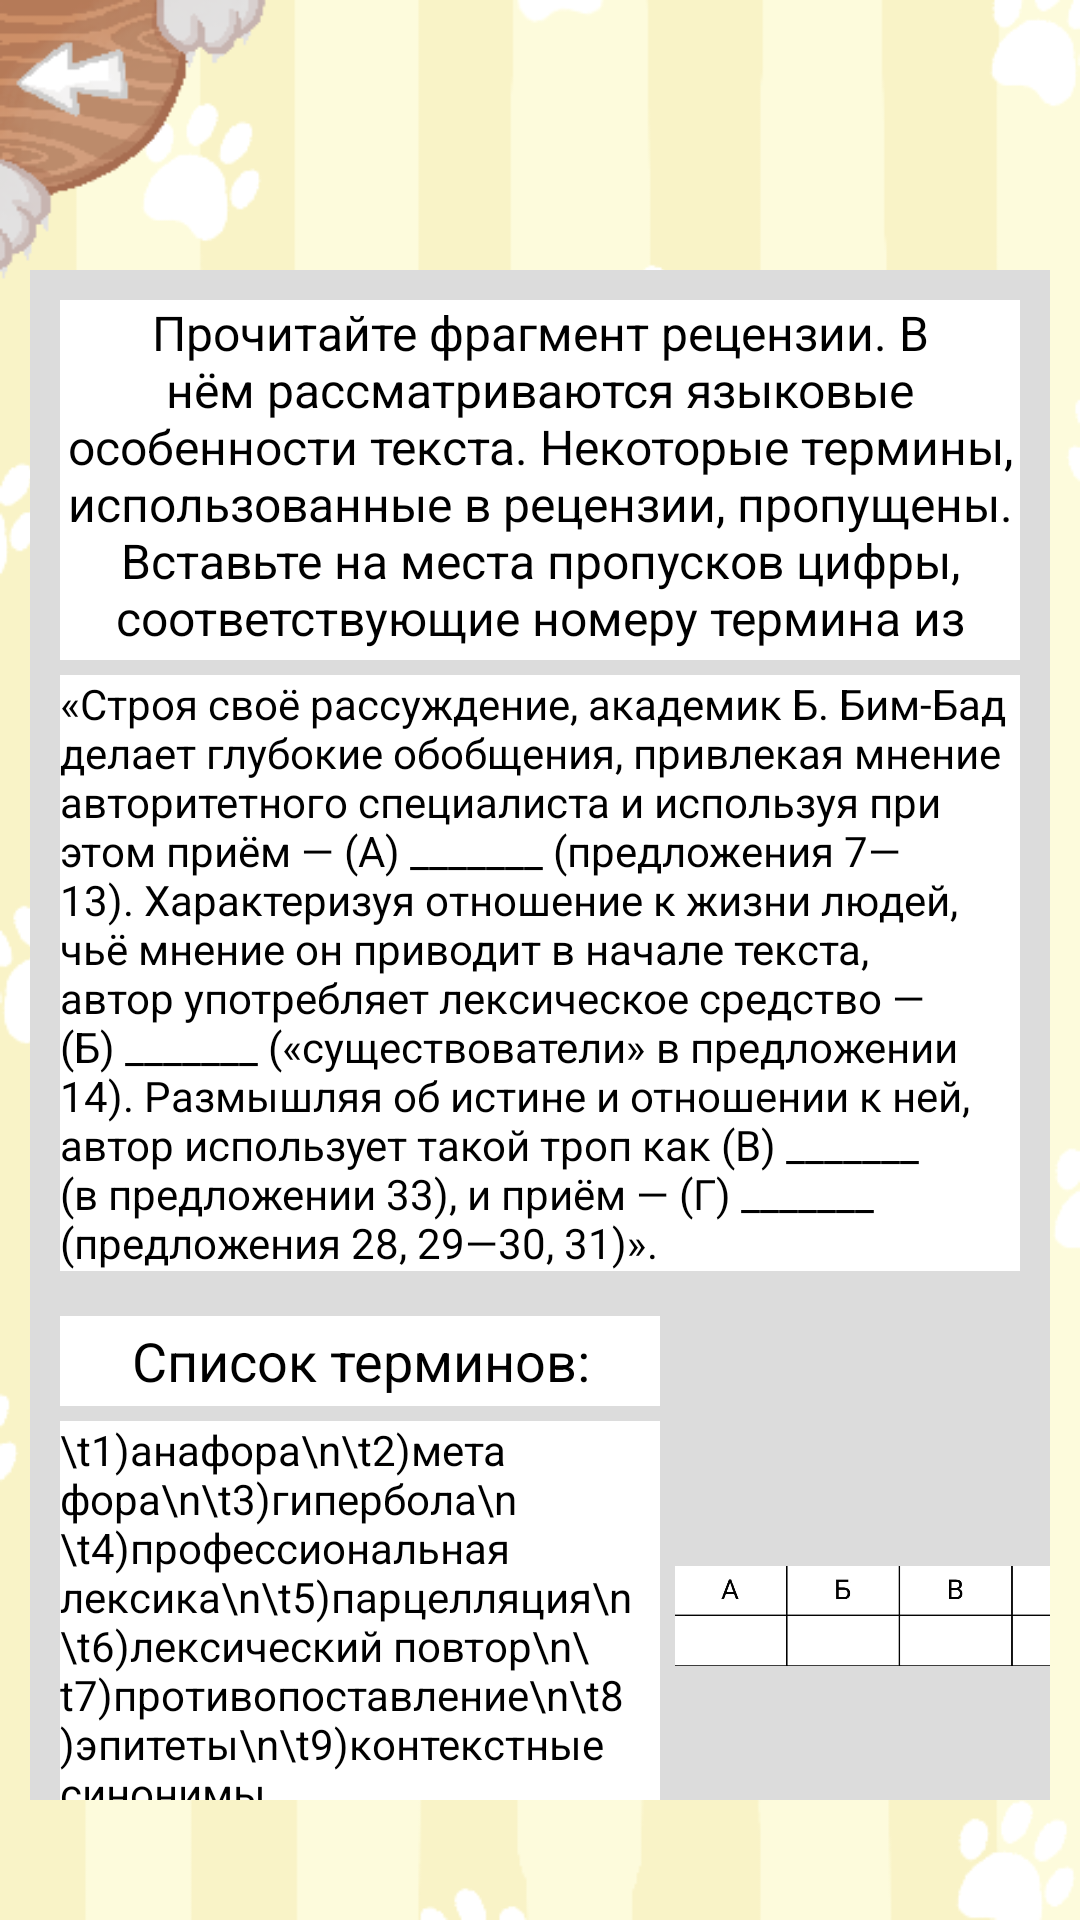

Produce the Android XML layout that renders to this screen, including the resource entries it uses.
<!-- AndroidManifest.xml: application theme AppTheme -->
<!-- res/layout/task_26.xml -->
<?xml version="1.0" encoding="utf-8"?>
<RelativeLayout xmlns:android="http://schemas.android.com/apk/res/android"
    xmlns:app="http://schemas.android.com/apk/res-auto"
    xmlns:tools="http://schemas.android.com/tools"
    android:layout_width="match_parent"
    android:layout_height="match_parent"
    android:orientation="vertical"
    android:background="@drawable/theory_background">
    <TextView
        android:layout_width="match_parent"
        android:layout_height="10dp"
        android:layout_marginTop="90dp"
        android:layout_marginRight="10dp"
        android:layout_marginLeft="10dp"
        android:background="#DCDCDC"/>

    <Button
        android:id="@+id/backtotask26"
        android:background="@drawable/back_btn"
        android:layout_width="90dp"
        android:layout_height="95dp" />



    <ScrollView
        android:layout_width="match_parent"
        android:layout_height="500dp"
        android:layout_marginTop="100dp"
        android:scrollbars="none">

        <LinearLayout
            android:layout_width="match_parent"
            android:layout_height="350dp"
            android:background="#DCDCDC"
            android:layout_marginLeft="10dp"
            android:layout_marginRight="10dp"
            android:orientation="vertical">

            <TextView
                android:id="@+id/task_title"
                android:layout_width="match_parent"
                android:layout_height="120dp"
                android:text="Прочитайте фрагмент рецензии. В нём рассматриваются языковые особенности текста. Некоторые термины, использованные в рецензии, пропущены. Вставьте на места пропусков цифры, соответствующие номеру термина из списка."
                android:textColor="@android:color/background_dark"
                android:layout_marginLeft="10dp"
                android:layout_marginRight="10dp"
                android:gravity="center"
                android:background="#ffff"
                android:textSize="16sp"/>
            <TextView
                android:id="@+id/text_task"
                android:layout_marginTop="5dp"
                android:text="«Строя своё рассуждение, академик Б. Бим-Бад делает глубокие обобщения, привлекая мнение авторитетного специалиста и используя при этом приём — (А) _______ (предложения 7—13). Характеризуя отношение к жизни людей, чьё мнение он приводит в начале текста, автор употребляет лексическое средство — (Б) _______ («существователи» в предложении 14). Размышляя об истине и отношении к ней, автор использует такой троп как (В) _______ (в предложении 33), и приём — (Г) _______ (предложения 28, 29—30, 31)»."
                android:layout_marginBottom="5dp"
                android:layout_width="match_parent"
                android:layout_height="wrap_content"
                android:layout_marginLeft="10dp"
                android:layout_marginRight="10dp"
                android:background="#FFFFFF"
                android:textColor="@android:color/background_dark"
                android:textSize="14sp" />
            <LinearLayout
                android:layout_width="match_parent"
                android:layout_height="wrap_content"
                android:orientation="horizontal">

                <LinearLayout
                    android:layout_width="wrap_content"
                    android:layout_height="wrap_content"
                    android:orientation="vertical">

                    <TextView
                        android:layout_width="200dp"
                        android:layout_height="30dp"
                        android:layout_marginTop="10dp"
                        android:layout_marginStart="10dp"


                        android:background="#FFFFFF"
                        android:textSize="18sp"
                        android:textColor="@android:color/background_dark"
                        android:text="Список терминов:"
                        android:gravity="center"/>

                    <TextView
                        android:id="@+id/terminology"
                        android:layout_width="200dp"
                        android:layout_height="wrap_content"
                        android:layout_marginTop="5dp"
                        android:layout_marginBottom="5dp"
                        android:layout_marginStart="10dp"

                        android:background="#FFFFFF"
                        android:textColor="@android:color/background_dark"
                        android:text="\t1)анафора\n\t2)метафора\n\t3)гипербола\n\t4)профессиональная лексика\n\t5)парцелляция\n\t6)лексический повтор\n\t7)противопоставление\n\t8)эпитеты\n\t9)контекстные синонимы"/>
                </LinearLayout>
                <ImageView
                    android:id="@+id/imageView2"
                    android:layout_width="150dp"
                    android:layout_height="100dp"
                    android:layout_marginTop="60dp"
                    android:layout_marginLeft="5dp"
                    app:srcCompat="@drawable/table_26" />
            </LinearLayout>
            <TextView
                android:layout_width="match_parent"
                android:layout_height="wrap_content"
                android:layout_marginRight="10dp"
                android:layout_marginLeft="10dp"
                android:layout_marginTop="10dp"
                android:background="#ffffff"
                android:text="Запишите в ответ цифры, расположив их в порядке, соответствующем буквам:"
                android:textColor="@android:color/background_dark"
                android:textSize="16sp"/>

            <TextView
                android:id="@+id/show_text"
                android:layout_width="match_parent"
                android:layout_height="25dp"
                android:layout_marginLeft="10dp"
                android:layout_marginRight="10dp"
                android:background="#ffffff"
                android:layout_marginTop="10dp"
                android:layout_marginBottom="10dp"
                android:text="@string/Show_text"
                android:textColor="#090949"
                android:textSize="20sp" />

            <TextView
                android:id="@+id/text"
                android:layout_width="match_parent"
                android:layout_height="wrap_content"
                android:layout_marginRight="10dp"
                android:layout_marginLeft="10dp"
                android:layout_marginTop="10dp"
                android:layout_marginBottom="10dp"
                android:background="#ffffff"
                android:textColor="@android:color/background_dark"
                android:textSize="16sp"
                android:visibility="gone" />

            <TextView
                android:id="@+id/hide_text"
                android:layout_width="match_parent"
                android:layout_height="25dp"
                android:layout_marginLeft="10dp"
                android:layout_marginRight="10dp"
                android:layout_marginBottom="10dp"
                android:background="#ffffff"
                android:text="@string/Hide_text"
                android:textColor="#090949"
                android:textSize="20sp"
                android:visibility="gone" />
        </LinearLayout>
    </ScrollView>


    <EditText
        android:id="@+id/answer_area"
        android:layout_width="match_parent"
        android:layout_height="30dp"
        android:gravity="center"
        android:layout_marginTop="640dp"
        android:layout_marginRight="50dp"
        android:layout_marginLeft="50dp"
        android:textColor="@android:color/background_dark"
        android:background="#ffff"/>

    <Button
        android:id="@+id/confirm"
        android:layout_width="match_parent"
        android:layout_height="50dp"
        android:layout_marginTop="680dp"
        android:layout_marginRight="100dp"
        android:textColor="@android:color/background_dark"
        android:layout_marginLeft="100dp"
        android:background="@drawable/card_btn"
        android:text="Подтвердить"/>

</RelativeLayout>
<!-- resources referenced by this layout -->
<resources>
  <!-- drawable back_btn: png bitmap (drawable-xxhdpi, 7555 bytes) -->
  <!-- drawable card_btn: png bitmap (drawable-v24, 2311 bytes) -->
  <!-- drawable table_26: jpg bitmap (drawable, 23382 bytes) -->
  <!-- drawable theory_background: png bitmap (drawable-v24, 45625 bytes) -->
  <string name="Hide_text"><u>Скрыть текст</u></string>
  <string name="Show_text"><u>Показать текст</u></string>
  <style name="AppTheme" parent="Theme.AppCompat.DayNight.NoActionBar">
          
          <item name="colorPrimary">@color/colorPrimary</item>
          <item name="colorPrimaryDark">@color/colorPrimaryDark</item>
          <item name="colorAccent">@color/colorAccent</item>
          <item name="android:windowFullscreen">true</item>
          <item name="android:windowContentOverlay">@null</item>
          <item name="android:windowNoTitle">true</item>
          <item name="fontFamily">@font/lifeisstrange</item>
      </style>
  <color name="colorPrimary">#6200EE</color>
  <color name="colorPrimaryDark">#3700B3</color>
  <color name="colorAccent">#03DAC5</color>
</resources>
